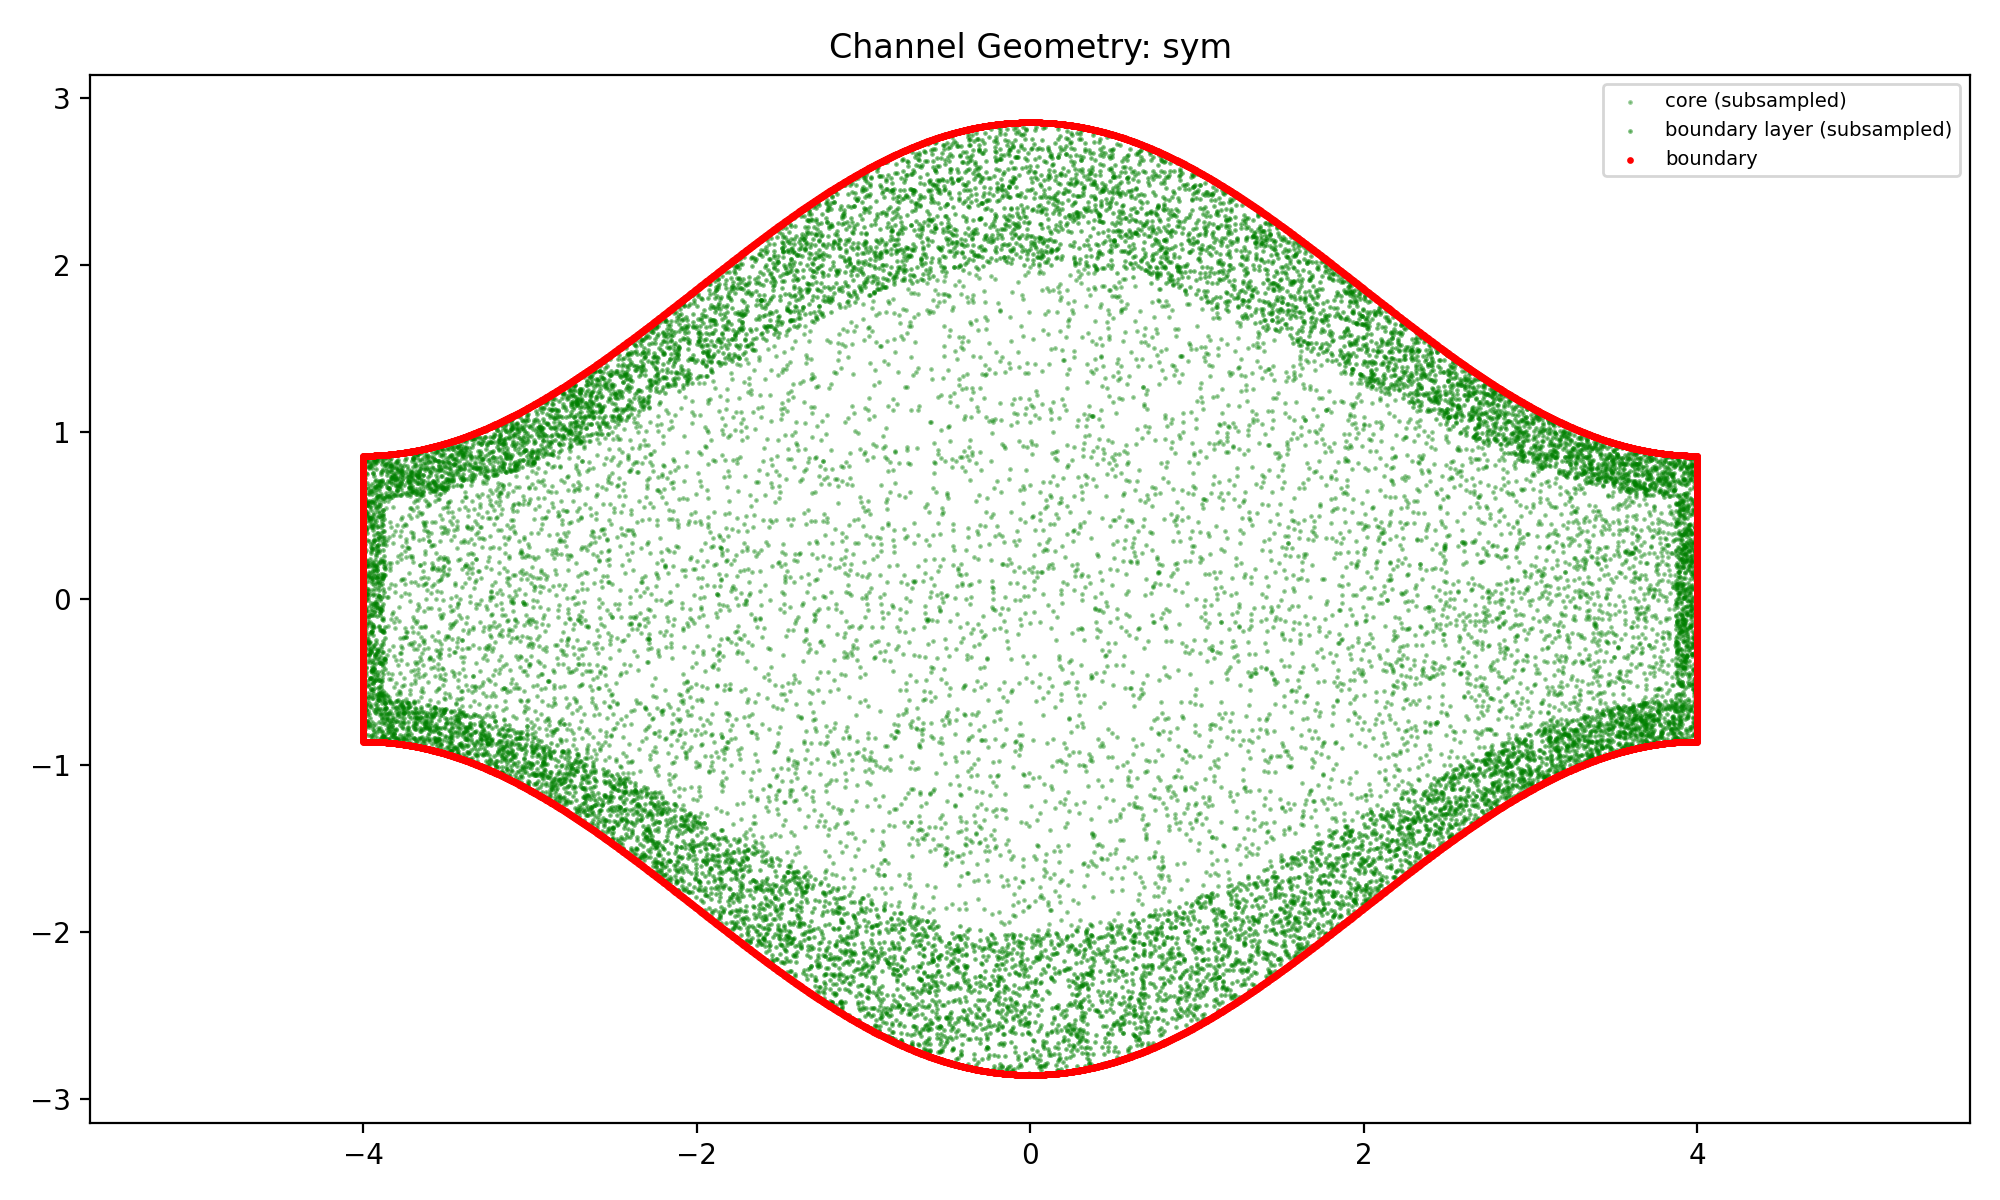

Values plotted in this chart, from the file beside it:
x, y, zone
-2.644, -0.437, core
0.2666, -0.7966, core
1.336, -0.2184, core
2.424, -0.8251, core
-0.3311, 0.3656, core
1.465, -0.4909, core
3.297, -0.3815, core
-3.673, -0.1375, core
0.8521, 1.737, core
-2.658, -0.3049, core
-1.123, 1.615, core
0.08291, 1.058, core
-1.173, -1.266, core
-3.291, -0.5099, core
-3.137, 0.486, core
-2.596, -0.4731, core
-3.589, 0.003208, core
-1.241, 1.16, core
-1.788, -0.9988, core
-0.1351, 0.8876, core
-0.4814, 1.18, core
-1.423, 1.46, core
0.1813, -1.148, core
1.917, 1.045, core
-2.893, 0.4714, core
0.09664, -1.53, core
-2.047, -0.1044, core
-2.067, -0.273, core
-3.146, 0.4799, core
-0.3772, 0.2496, core
0.1784, -1.82, core
-2.023, -1.157, core
-2.809, 0.273, core
-0.5036, 0.8565, core
-0.521, 0.5023, core
1.62, 1.437, core
-3.307, -0.00717, core
-3.338, 0.594, core
-1.127, 0.719, core
-1.236, -1.224, core
-2.459, 0.05389, core
-0.969, -0.5637, core
1.259, -0.7899, core
-2.927, -0.2006, core
-0.9061, 0.8473, core
2.922, -0.3765, core
1.759, 0.9176, core
2.084, 0.0221, core
-0.4878, 0.2812, core
2.259, 0.1583, core
1.533, 0.3054, core
1.801, 0.6053, core
3.452, 0.6596, core
-1.052, -0.9454, core
-3.861, -0.3564, core
-3.527, 0.1342, core
0.3909, -1.82, core
-1.301, 0.2309, core
0.1107, -1.433, core
-2.372, -0.3099, core
... 61,940 more rows
